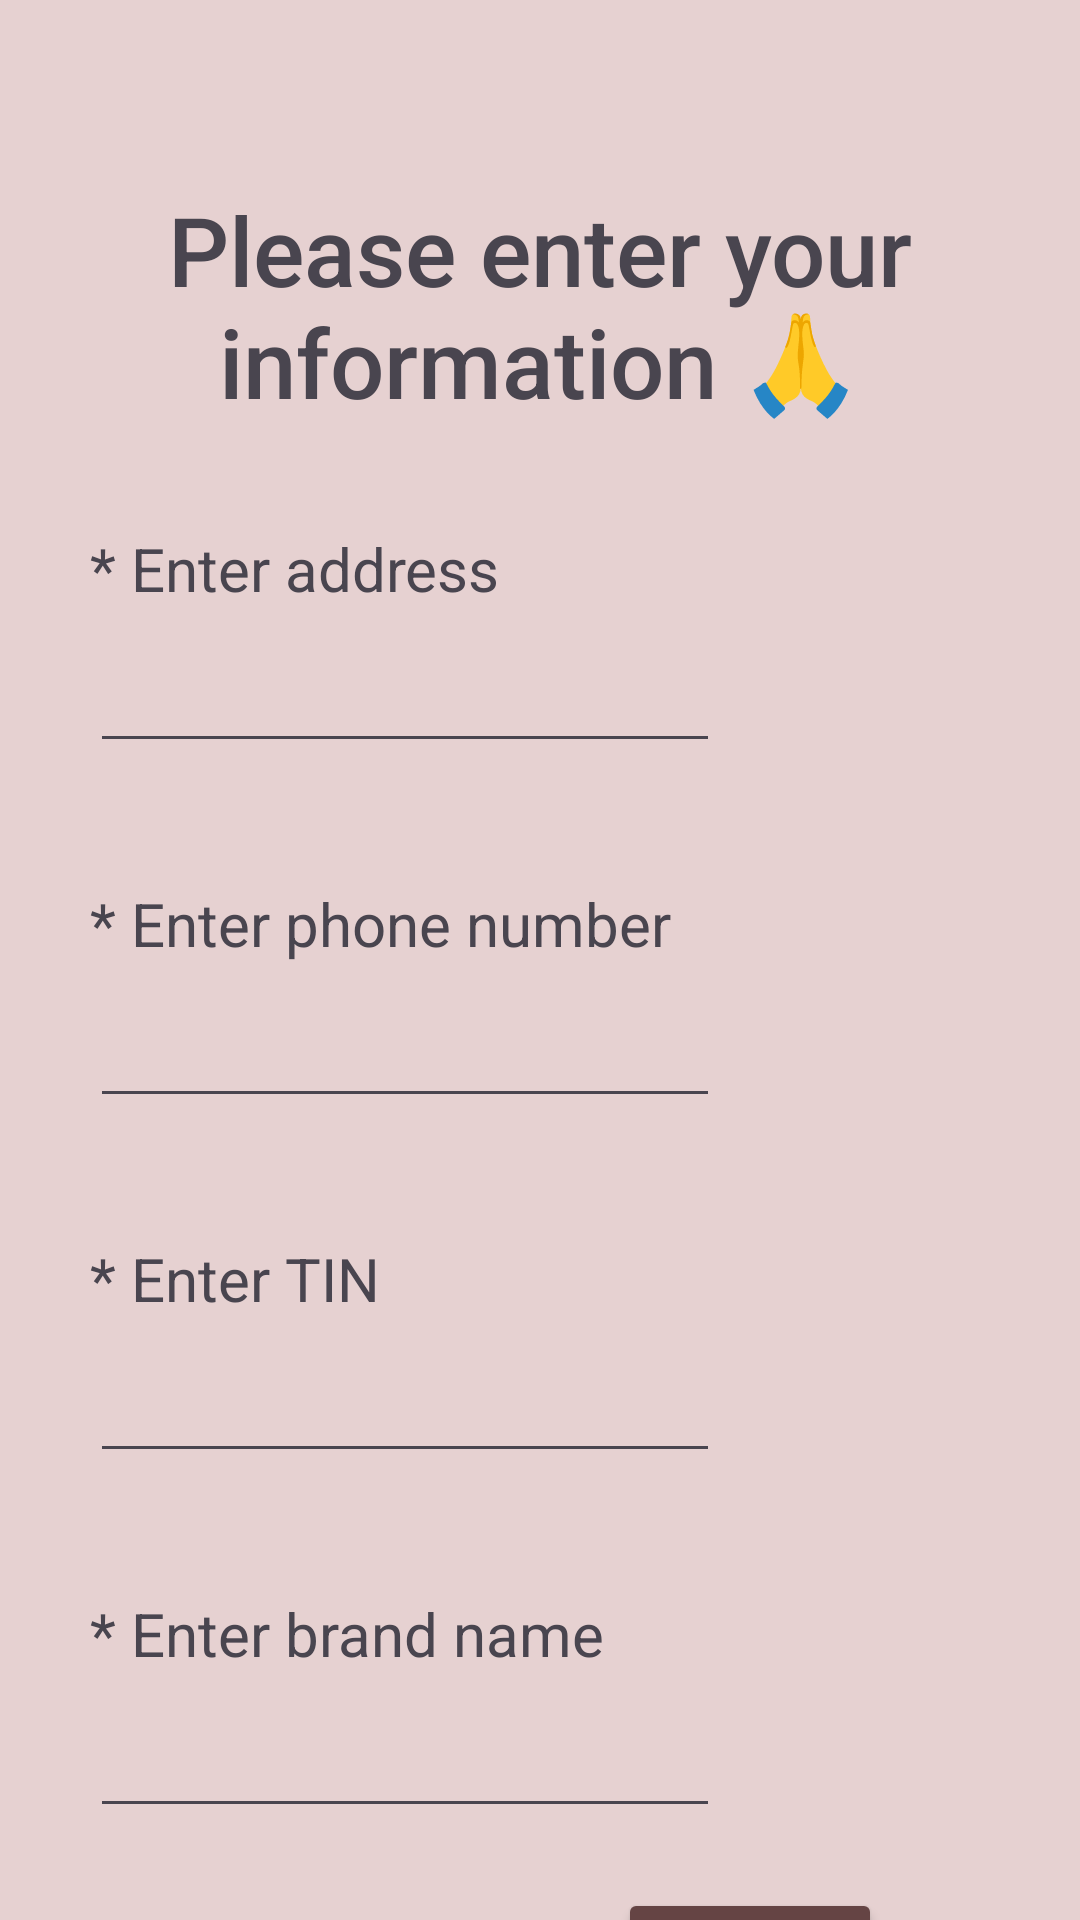

Write the Android layout XML for this screen, with the resource values it uses.
<!-- AndroidManifest.xml: application theme Theme.SoftcafeEngineer -->
<!-- res/layout/activity_manager_info_input.xml -->
<?xml version="1.0" encoding="utf-8"?>
<androidx.constraintlayout.widget.ConstraintLayout xmlns:android="http://schemas.android.com/apk/res/android"
    xmlns:app="http://schemas.android.com/apk/res-auto"
    xmlns:tools="http://schemas.android.com/tools"
    android:layout_width="match_parent"
    android:layout_height="match_parent"
    android:background="@color/background">

    <TextView
        android:id="@+id/txt_manager_info_enter_address"
        android:layout_width="wrap_content"
        android:layout_height="wrap_content"
        android:layout_marginStart="30dp"
        android:layout_marginTop="28dp"
        android:text="@string/enter_address"
        android:textColor="@color/text"
        android:textSize="20sp"
        app:layout_constraintStart_toStartOf="parent"
        app:layout_constraintTop_toBottomOf="@+id/txt_manager_info_header" />

    <TextView
        android:id="@+id/txt_manager_info_enter_phone"
        android:layout_width="wrap_content"
        android:layout_height="wrap_content"
        android:layout_marginStart="30dp"
        android:layout_marginTop="40dp"
        android:text="@string/enter_phone_number"
        android:textColor="@color/text"
        android:textSize="20sp"
        app:layout_constraintStart_toStartOf="parent"
        app:layout_constraintTop_toBottomOf="@+id/edit_txt_mngr_adress_info" />

    <TextView
        android:id="@+id/txt_manager_info_enter_tin"
        android:layout_width="wrap_content"
        android:layout_height="wrap_content"
        android:layout_marginStart="30dp"
        android:layout_marginTop="40dp"
        android:text="@string/enter_TIN"
        android:textColor="@color/text"
        android:textSize="20sp"
        app:layout_constraintStart_toStartOf="parent"
        app:layout_constraintTop_toBottomOf="@+id/edit_txt_mngr_phone_info" />

    <TextView
        android:id="@+id/txt_manager_info_enter_brand"
        android:layout_width="wrap_content"
        android:layout_height="wrap_content"
        android:layout_marginStart="30dp"
        android:layout_marginTop="40dp"
        android:text="@string/enter_brand"
        android:textColor="@color/text"
        android:textSize="20sp"
        app:layout_constraintStart_toStartOf="parent"
        app:layout_constraintTop_toBottomOf="@+id/edit_txt_mngr_tin_info" />

    <TextView
        android:id="@+id/txt_manager_info_header"
        android:layout_width="269dp"
        android:layout_height="92dp"
        android:layout_marginTop="56dp"
        android:fontFamily="sans-serif-medium"
        android:gravity="center"
        android:text="@string/enter_info"
        android:textAppearance="@style/TextAppearance.AppCompat.Large"
        android:textColor="@color/text"
        android:textSize="32sp"
        app:layout_constraintEnd_toEndOf="parent"
        app:layout_constraintStart_toStartOf="parent"
        app:layout_constraintTop_toTopOf="parent" />

    <EditText
        android:id="@+id/edit_txt_mngr_adress_info"
        android:layout_width="wrap_content"
        android:layout_height="wrap_content"
        android:layout_marginStart="30dp"
        android:layout_marginTop="10dp"
        android:ems="10"
        android:inputType="text"
        android:textColor="@color/text"
        app:layout_constraintStart_toStartOf="parent"
        app:layout_constraintTop_toBottomOf="@+id/txt_manager_info_enter_address" />

    <EditText
        android:id="@+id/edit_txt_mngr_phone_info"
        android:layout_width="wrap_content"
        android:layout_height="wrap_content"
        android:layout_marginStart="30dp"
        android:layout_marginTop="10dp"
        android:digits="1234567890"
        android:ems="10"
        android:inputType="number"
        android:textColor="@color/text"
        app:layout_constraintStart_toStartOf="parent"
        app:layout_constraintTop_toBottomOf="@+id/txt_manager_info_enter_phone" />

    <EditText
        android:id="@+id/edit_txt_mngr_tin_info"
        android:layout_width="wrap_content"
        android:layout_height="wrap_content"
        android:layout_marginStart="30dp"
        android:layout_marginTop="10dp"
        android:digits="1234567890"
        android:ems="10"
        android:inputType="number"
        android:textColor="@color/text"
        app:layout_constraintStart_toStartOf="parent"
        app:layout_constraintTop_toBottomOf="@+id/txt_manager_info_enter_tin" />

    <EditText
        android:id="@+id/edit_txt_mngr_brand_info"
        android:layout_width="wrap_content"
        android:layout_height="wrap_content"
        android:layout_marginStart="30dp"
        android:layout_marginTop="10dp"
        android:ems="10"
        android:inputType="text"
        android:textColor="@color/text"
        app:layout_constraintStart_toStartOf="parent"
        app:layout_constraintTop_toBottomOf="@+id/txt_manager_info_enter_brand" />

    <Button
        android:id="@+id/btn_mngr_finish_infoinput"
        android:layout_width="wrap_content"
        android:layout_height="wrap_content"
        android:layout_marginTop="20dp"
        android:layout_marginEnd="100dp"
        android:backgroundTint="@color/dark_button"
        android:text="@string/finish"
        android:textColor="@color/white"
        android:textSize="16dp"
        app:layout_constraintEnd_toEndOf="parent"
        app:layout_constraintStart_toEndOf="@+id/edit_txt_mngr_brand_info"
        app:layout_constraintTop_toBottomOf="@+id/edit_txt_mngr_brand_info" />
</androidx.constraintlayout.widget.ConstraintLayout>
<!-- resources referenced by this layout -->
<resources>
  <color name="background">#E6D1D1</color>
  <color name="dark_button">#654444</color>
  <color name="text">#49454F</color>
  <color name="white">#FFFFFFFF</color>
  <string name="enter_TIN">* Enter TIN</string>
  <string name="enter_address">* Enter address</string>
  <string name="enter_brand">* Enter brand name</string>
  <string name="enter_info">Please enter your information 🙏</string>
  <string name="enter_phone_number">* Enter phone number</string>
  <string name="finish">Finish</string>
  <style name="Theme.SoftcafeEngineer" parent="Base.Theme.SoftcafeEngineer" />
  <style name="Base.Theme.SoftcafeEngineer" parent="Theme.Material3.DayNight.NoActionBar">
          
          
      </style>
</resources>
